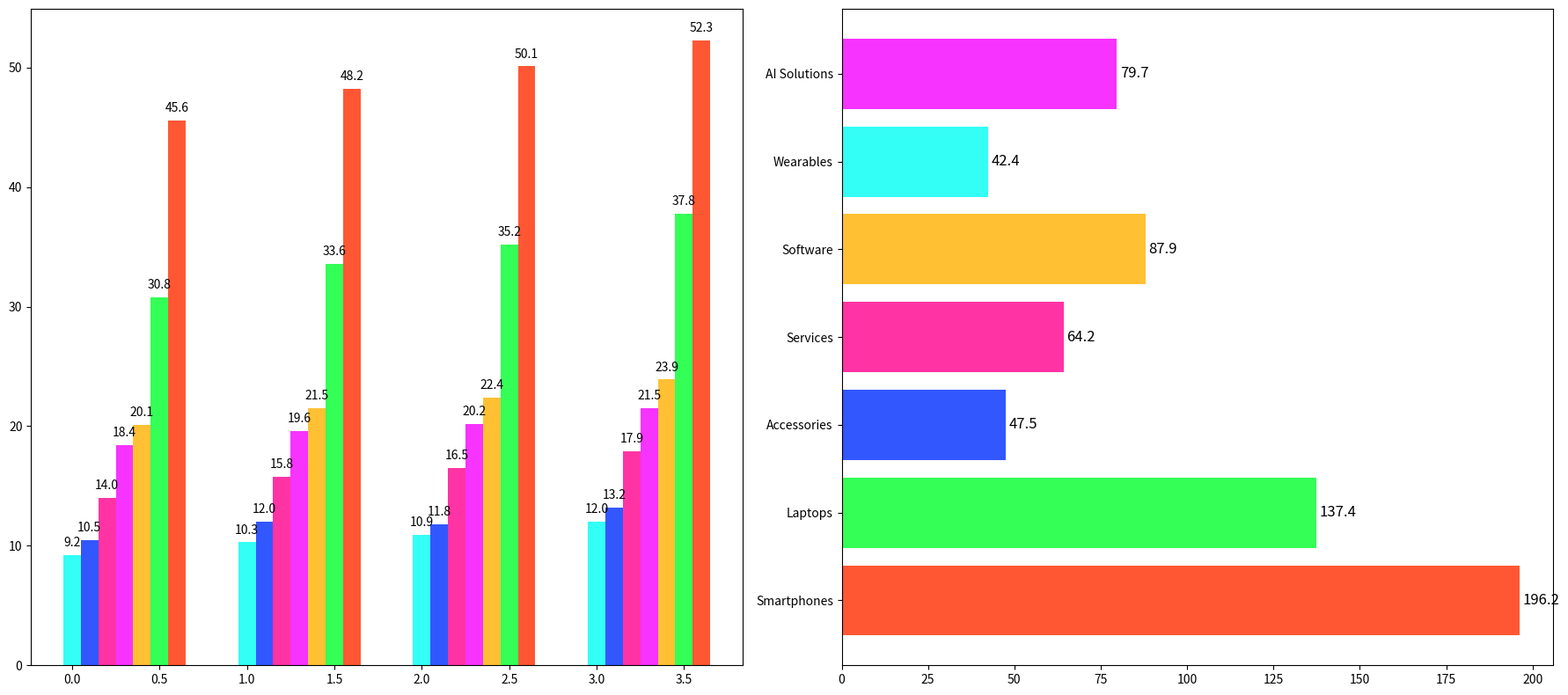

Generate this figure with matplotlib:
import matplotlib.pyplot as plt
import numpy as np

product_lines = [
    'Smartphones', 'Laptops', 'Accessories',
    'Services', 'Software', 'Wearables', 'AI Solutions'
]
quarters = ['Q1', 'Q2', 'Q3', 'Q4']

revenue_data = [
    [45.6, 48.2, 50.1, 52.3],
    [30.8, 33.6, 35.2, 37.8],
    [10.5, 12.0, 11.8, 13.2],
    [14.0, 15.8, 16.5, 17.9],
    [20.1, 21.5, 22.4, 23.9],
    [9.2, 10.3, 10.9, 12.0],
    [18.4, 19.6, 20.2, 21.5]
]

colors = ['#FF5733', '#33FF57', '#3357FF', '#FF33A4', '#FFC133', '#33FFF6', '#F633FF']

total_revenue = [sum(revenue) for revenue in revenue_data]
sorted_indices = np.argsort(total_revenue)
sorted_revenue_data = [revenue_data[i] for i in sorted_indices]
sorted_colors = [colors[i] for i in sorted_indices]

fig, (ax1, ax2) = plt.subplots(1, 2, figsize=(18, 8))
bar_width = 0.1
bar_positions = np.arange(len(quarters))

for i in range(len(sorted_revenue_data)):
    ax1.bar(bar_positions + i * bar_width, sorted_revenue_data[i], color=sorted_colors[i], width=bar_width)

for i in range(len(sorted_revenue_data)):
    for j, value in enumerate(sorted_revenue_data[i]):
        ax1.text(j + i * bar_width, value + 0.5, f"{value:.1f}", ha='center', va='bottom', fontsize=10, color='black')

ax2.barh(product_lines, total_revenue, color=colors)

for i, total in enumerate(total_revenue):
    ax2.text(total + 1, i, f"{total:.1f}", va='center', ha='left', fontsize=12, color='black')

plt.tight_layout()
plt.show()
